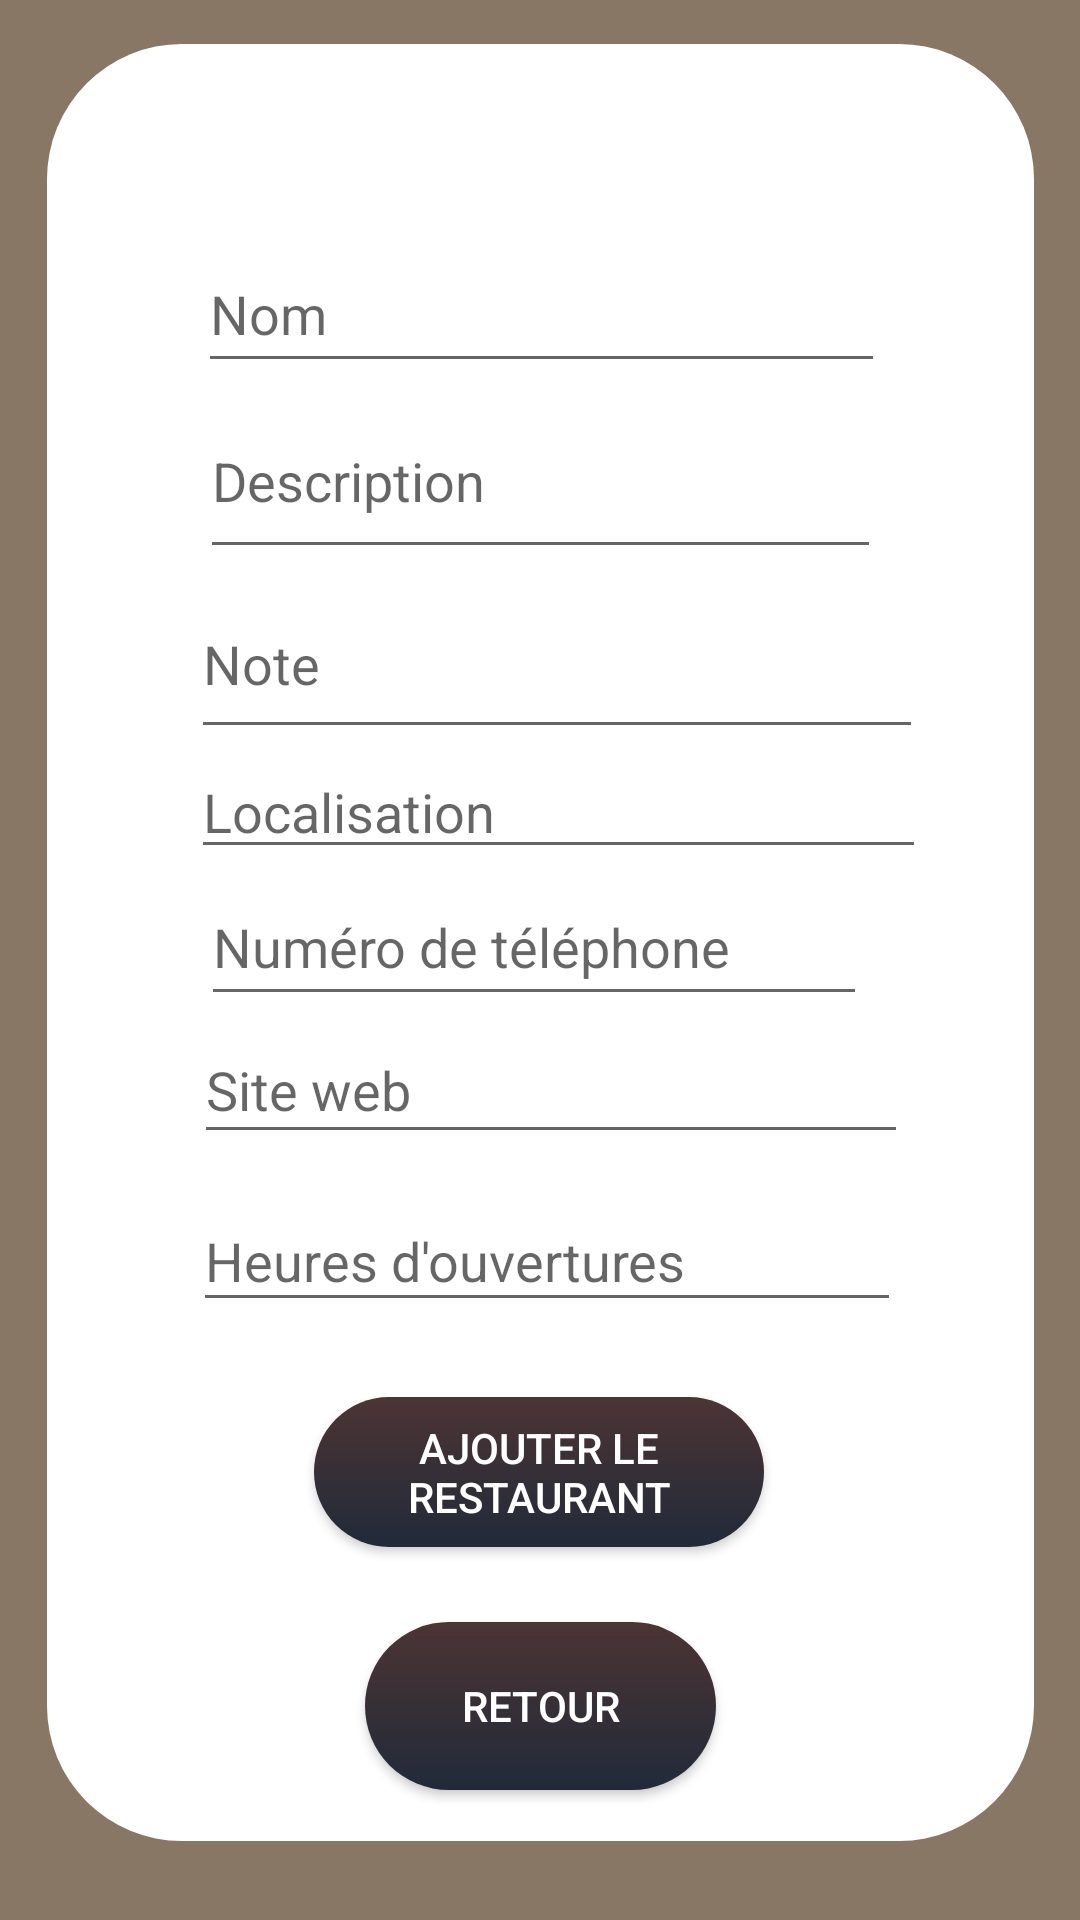

Here is an Android app screen rendered from its layout file. Give the layout XML and the strings, colors and styles it references.
<!-- AndroidManifest.xml: application theme Theme.MyApp -->
<!-- res/layout/activity_rest.xml -->
<?xml version="1.0" encoding="utf-8"?>
<androidx.constraintlayout.widget.ConstraintLayout xmlns:android="http://schemas.android.com/apk/res/android"
    xmlns:app="http://schemas.android.com/apk/res-auto"
    xmlns:tools="http://schemas.android.com/tools"
    android:layout_width="match_parent"
    android:layout_height="match_parent"
    android:background="#CE6E5942"


    tools:context=".activity.RestActivity">


    <View
        android:id="@+id/view2"
        android:layout_width="329dp"
        android:layout_height="599dp"
        android:background="@drawable/round_corner"
        app:layout_constraintBottom_toBottomOf="parent"
        app:layout_constraintEnd_toEndOf="parent"
        app:layout_constraintStart_toStartOf="parent"
        app:layout_constraintTop_toTopOf="parent"
        app:layout_constraintVertical_bias="0.355" />

    <EditText
        android:id="@+id/Postname"
        android:layout_width="229dp"
        android:layout_height="49dp"
        android:hint="Nom"
        app:layout_constraintBottom_toBottomOf="parent"
        app:layout_constraintEnd_toEndOf="parent"
        app:layout_constraintHorizontal_bias="0.505"
        app:layout_constraintStart_toStartOf="parent"
        app:layout_constraintTop_toTopOf="@+id/view2"
        app:layout_constraintVertical_bias="0.111" />

    <EditText
        android:id="@+id/Postdesc"
        android:layout_width="227dp"
        android:layout_height="62dp"
        android:hint="Description"
        app:layout_constraintBottom_toBottomOf="parent"
        app:layout_constraintEnd_toEndOf="parent"
        app:layout_constraintStart_toStartOf="parent"
        app:layout_constraintTop_toBottomOf="@+id/Postname"
        app:layout_constraintVertical_bias="0.0" />

    <EditText
        android:id="@+id/Postgrade"
        android:layout_width="244dp"
        android:layout_height="60dp"
        android:hint="Note"
        app:layout_constraintBottom_toBottomOf="parent"
        app:layout_constraintEnd_toEndOf="parent"
        app:layout_constraintHorizontal_bias="0.55"
        app:layout_constraintStart_toStartOf="parent"
        app:layout_constraintTop_toBottomOf="@+id/Postdesc"
        app:layout_constraintVertical_bias="0.0" />

    <EditText
        android:id="@+id/Postloc"
        android:layout_width="245dp"
        android:layout_height="40dp"
        android:hint="Localisation"
        app:layout_constraintBottom_toBottomOf="parent"
        app:layout_constraintEnd_toEndOf="parent"
        app:layout_constraintHorizontal_bias="0.554"
        app:layout_constraintStart_toStartOf="parent"
        app:layout_constraintTop_toBottomOf="@+id/Postgrade"
        app:layout_constraintVertical_bias="0.0" />

    <EditText
        android:id="@+id/Postphone"
        android:layout_width="222dp"
        android:layout_height="49dp"
        android:hint="Numéro de téléphone"
        app:layout_constraintBottom_toBottomOf="parent"
        app:layout_constraintEnd_toEndOf="parent"
        app:layout_constraintHorizontal_bias="0.486"
        app:layout_constraintStart_toStartOf="parent"
        app:layout_constraintTop_toBottomOf="@+id/Postloc"
        app:layout_constraintVertical_bias="0.0" />

    <EditText
        android:id="@+id/Postwebsite"
        android:layout_width="238dp"
        android:layout_height="46dp"
        android:hint="Site web"
        app:layout_constraintBottom_toBottomOf="parent"
        app:layout_constraintEnd_toEndOf="parent"
        app:layout_constraintHorizontal_bias="0.531"
        app:layout_constraintStart_toStartOf="parent"
        app:layout_constraintTop_toBottomOf="@+id/Postphone"
        app:layout_constraintVertical_bias="0.0" />

    <EditText
        android:id="@+id/Posthours"
        android:layout_width="236dp"
        android:layout_height="44dp"
        android:layout_marginTop="12dp"
        android:hint="Heures d'ouvertures"
        app:layout_constraintEnd_toEndOf="parent"
        app:layout_constraintHorizontal_bias="0.52"
        app:layout_constraintStart_toStartOf="parent"
        app:layout_constraintTop_toBottomOf="@+id/Postwebsite" />

    <Button
        android:id="@+id/buttonAddRest"
        android:layout_width="150dp"
        android:layout_height="50dp"
        android:background="@drawable/button_gradient"
        android:text="Ajouter le Restaurant"
        android:textColor="@color/White"
        app:layout_constraintBottom_toBottomOf="parent"
        app:layout_constraintEnd_toEndOf="parent"
        app:layout_constraintHorizontal_bias="0.498"
        app:layout_constraintStart_toStartOf="parent"
        app:layout_constraintTop_toBottomOf="@+id/Posthours"
        app:layout_constraintVertical_bias="0.168" />

    <Button
        android:id="@+id/buttonBack"
        android:layout_width="117dp"
        android:layout_height="56dp"
        android:layout_marginTop="8dp"
        android:background="@drawable/button_gradient"
        android:text="@string/back"
        android:textColor="@color/White"
        app:layout_constraintBottom_toBottomOf="@+id/view2"
        app:layout_constraintEnd_toEndOf="@+id/view2"
        app:layout_constraintStart_toStartOf="@+id/view2"
        app:layout_constraintTop_toBottomOf="@+id/buttonAddRest" />


</androidx.constraintlayout.widget.ConstraintLayout>
<!-- resources referenced by this layout -->
<resources>
  <color name="White">#FFFFFFFF</color>
  <!-- drawable button_gradient (drawable) -->
  <?xml version="1.0" encoding="utf-8"?>
  
  <shape xmlns:android="http://schemas.android.com/apk/res/android">
  
      <gradient
          android:type="linear"
          android:angle="7"
          android:startColor="#4C3434"
          android:endColor="#212A39"
          android:gradientRadius="50dp"/>
      <corners android:radius="100dp"/>
  
  
  </shape>
  <!-- drawable round_corner (drawable) -->
  <?xml version="1.0" encoding="utf-8"?>
  
  <shape xmlns:android="http://schemas.android.com/apk/res/android">
  
      <solid android:color="@color/white"/>
  
      <corners android:radius="45dp"/>
  
  
  </shape>
  <string name="back">retour</string>
  <style name="Theme.MyApp" parent="Theme.AppCompat.DayNight.NoActionBar">
          
          <item name="colorPrimary">#6E5942</item>
          <item name="colorPrimaryVariant">@color/Blue</item>
          <item name="colorOnPrimary">@color/white</item>
          
          <item name="colorSecondary">@color/teal_200</item>
          <item name="colorSecondaryVariant">@color/teal_700</item>
          <item name="colorOnSecondary">@color/black</item>
          
          <item name="android:statusBarColor" tools:targetApi="l">?attr/colorPrimaryVariant</item>
          
  
      </style>
  <color name="white">#FFFFFFFF</color>
  <color name="Blue">#FF0000FF</color>
  <color name="teal_200">#FF03DAC5</color>
  <color name="teal_700">#FF018786</color>
  <color name="black">#FF000000</color>
</resources>
